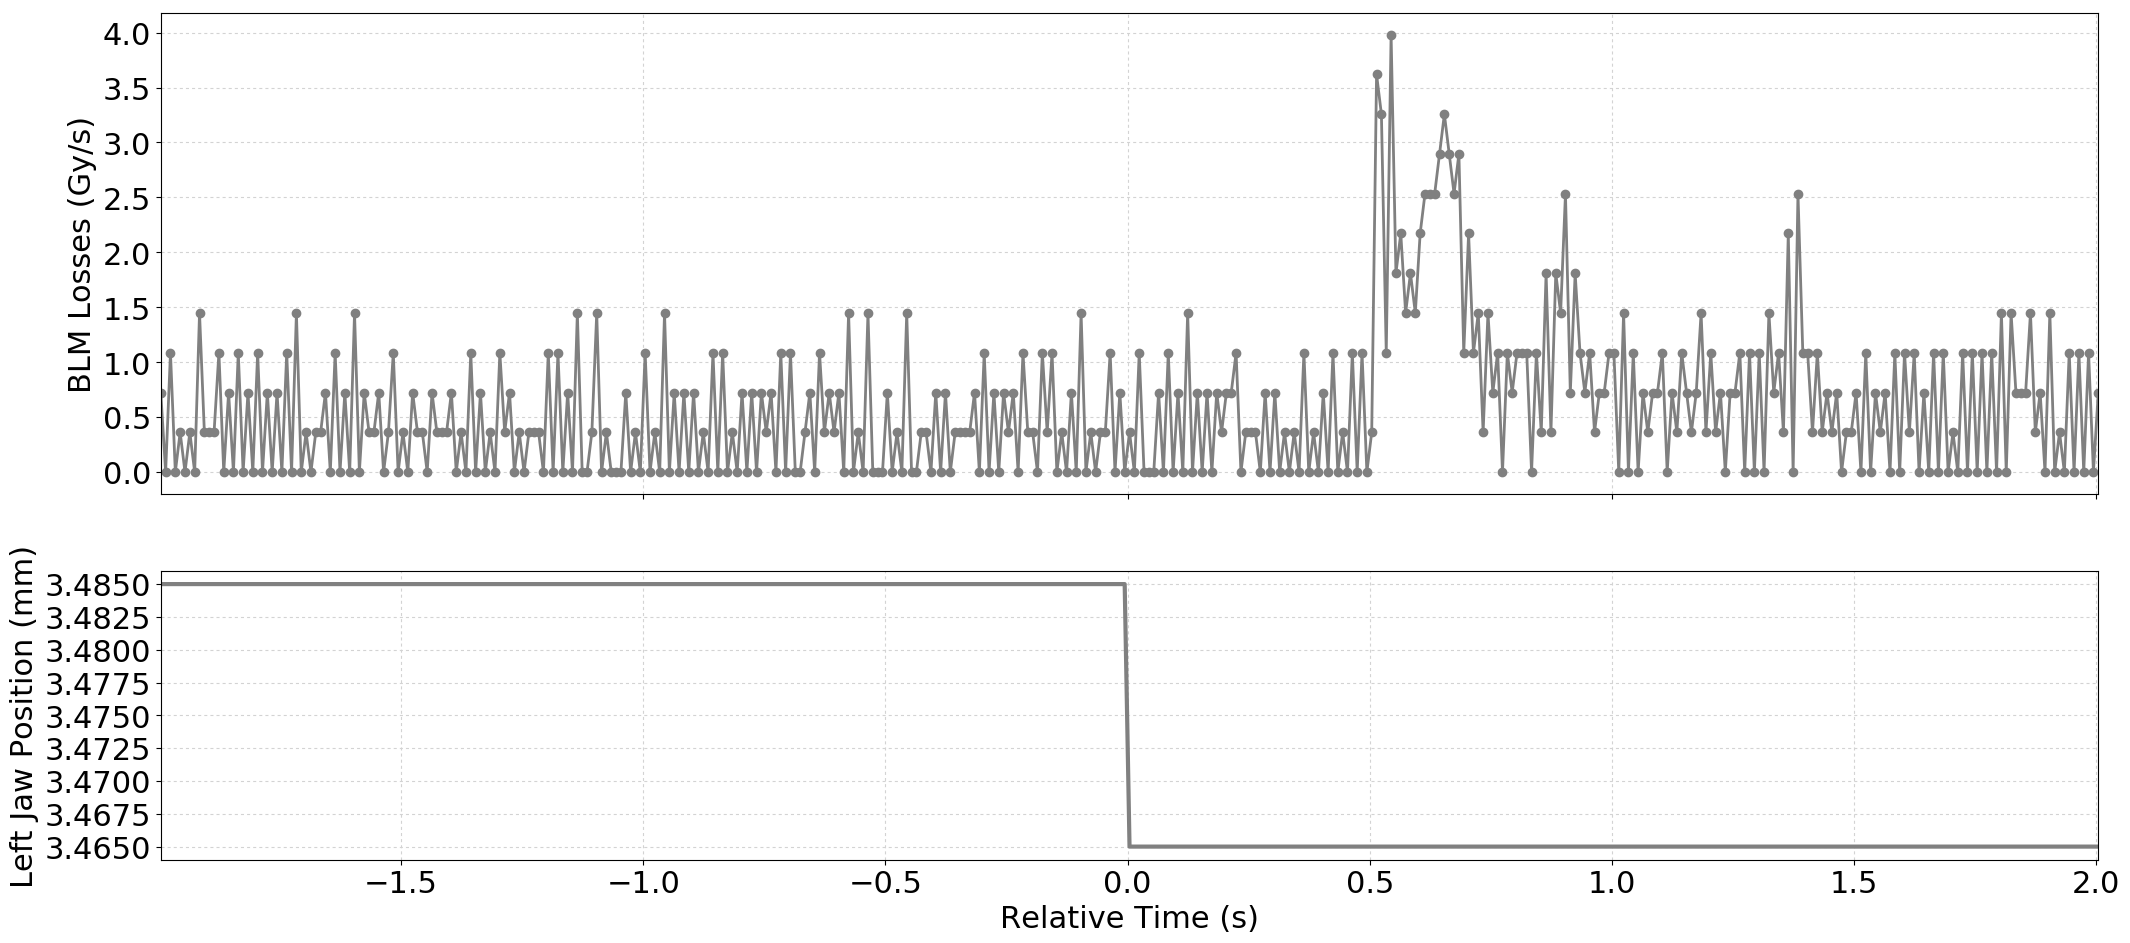

Source data for this figure (header and first rows):
Timestamp, position, BLMTI.06L7.B1E10_TCP.D6L7.B1
1493559566370, 3.485, 7.240000000000001e-07
1493559566380, 3.485, 0.0
1493559566390, 3.485, 1.0859999999999999e-06
1493559566400, 3.485, 0.0
1493559566410, 3.485, 3.6200000000000004e-07
1493559566420, 3.485, 0.0
1493559566430, 3.485, 3.6200000000000004e-07
1493559566440, 3.485, 0.0
1493559566450, 3.485, 1.4480000000000002e-06
1493559566460, 3.485, 3.6200000000000004e-07
1493559566470, 3.485, 3.6200000000000004e-07
1493559566480, 3.485, 3.6200000000000004e-07
1493559566490, 3.485, 1.0859999999999999e-06
1493559566500, 3.485, 0.0
1493559566510, 3.485, 7.240000000000001e-07
1493559566520, 3.485, 0.0
1493559566530, 3.485, 1.0859999999999999e-06
1493559566540, 3.485, 0.0
1493559566550, 3.485, 7.240000000000001e-07
1493559566560, 3.485, 0.0
1493559566570, 3.485, 1.0859999999999999e-06
1493559566580, 3.485, 0.0
1493559566590, 3.485, 7.240000000000001e-07
1493559566600, 3.485, 0.0
1493559566610, 3.485, 7.240000000000001e-07
1493559566620, 3.485, 0.0
1493559566630, 3.485, 1.0859999999999999e-06
1493559566640, 3.485, 0.0
1493559566650, 3.485, 1.4480000000000002e-06
1493559566660, 3.485, 0.0
1493559566670, 3.485, 3.6200000000000004e-07
1493559566680, 3.485, 0.0
1493559566690, 3.485, 3.6200000000000004e-07
1493559566700, 3.485, 3.6200000000000004e-07
1493559566710, 3.485, 7.240000000000001e-07
1493559566720, 3.485, 0.0
1493559566730, 3.485, 1.0859999999999999e-06
1493559566740, 3.485, 0.0
1493559566750, 3.485, 7.240000000000001e-07
1493559566760, 3.485, 0.0
1493559566770, 3.485, 1.4480000000000002e-06
1493559566780, 3.485, 0.0
1493559566790, 3.485, 7.240000000000001e-07
1493559566800, 3.485, 3.6200000000000004e-07
1493559566810, 3.485, 3.6200000000000004e-07
1493559566820, 3.485, 7.240000000000001e-07
1493559566830, 3.485, 0.0
1493559566840, 3.485, 3.6200000000000004e-07
1493559566850, 3.485, 1.0859999999999999e-06
1493559566860, 3.485, 0.0
1493559566870, 3.485, 3.6200000000000004e-07
1493559566880, 3.485, 0.0
1493559566890, 3.485, 7.240000000000001e-07
1493559566900, 3.485, 3.6200000000000004e-07
1493559566910, 3.485, 3.6200000000000004e-07
1493559566920, 3.485, 0.0
1493559566930, 3.485, 7.240000000000001e-07
1493559566940, 3.485, 3.6200000000000004e-07
1493559566950, 3.485, 3.6200000000000004e-07
1493559566960, 3.485, 3.6200000000000004e-07
... 341 more rows
